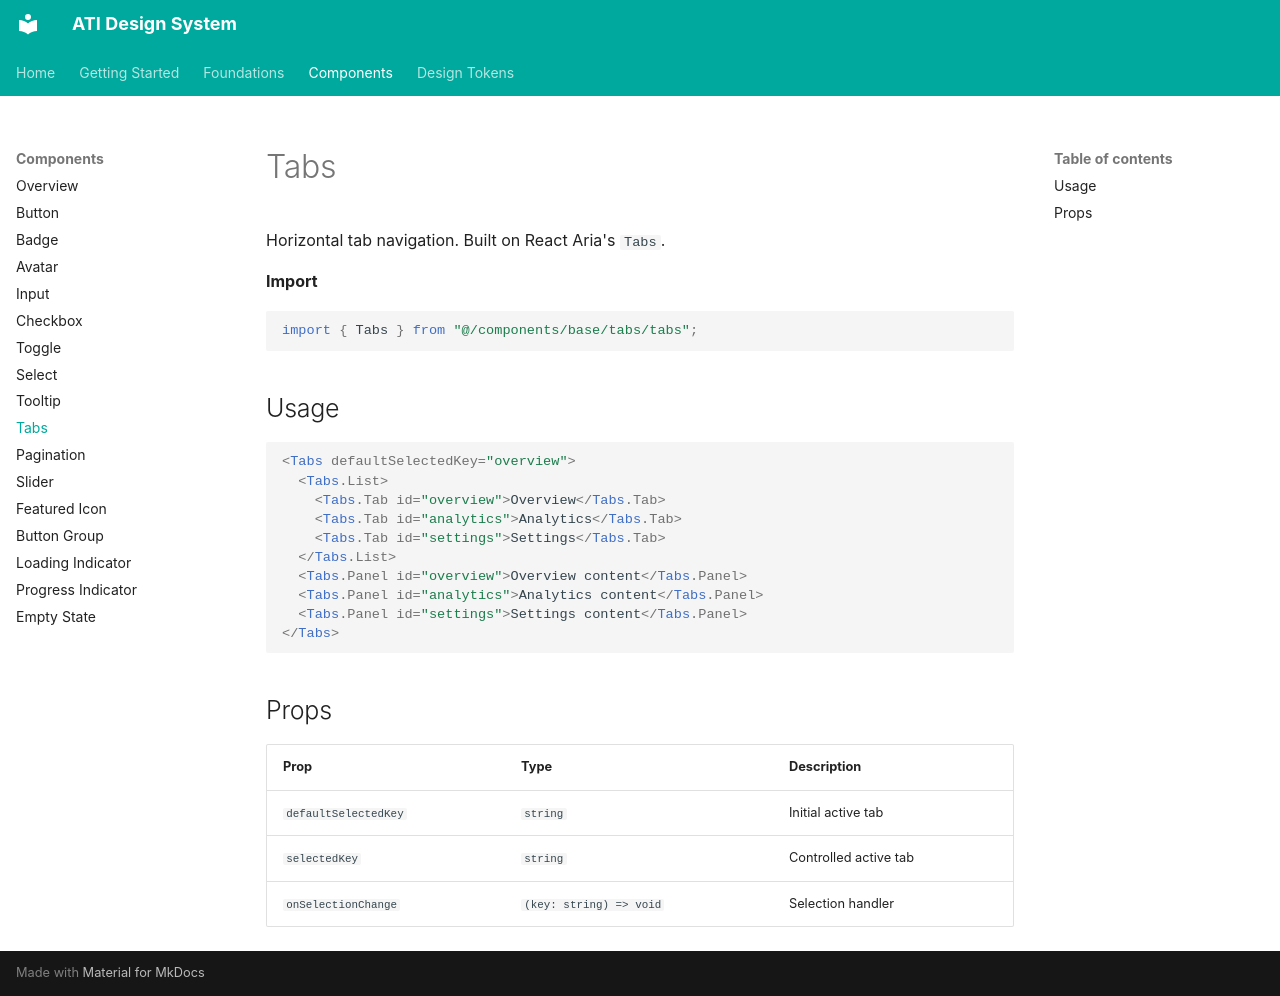

repository: akankshyapradhan22/ati-design-system · page: components/tabs/index.html · generator: mkdocs

# Tabs

Horizontal tab navigation. Built on React Aria's `Tabs`.

**Import**

```tsx
import { Tabs } from "@/components/base/tabs/tabs";
```

## Usage

```tsx
<Tabs defaultSelectedKey="overview">
  <Tabs.List>
    <Tabs.Tab id="overview">Overview</Tabs.Tab>
    <Tabs.Tab id="analytics">Analytics</Tabs.Tab>
    <Tabs.Tab id="settings">Settings</Tabs.Tab>
  </Tabs.List>
  <Tabs.Panel id="overview">Overview content</Tabs.Panel>
  <Tabs.Panel id="analytics">Analytics content</Tabs.Panel>
  <Tabs.Panel id="settings">Settings content</Tabs.Panel>
</Tabs>
```

## Props

| Prop | Type | Description |
|---|---|---|
| `defaultSelectedKey` | `string` | Initial active tab |
| `selectedKey` | `string` | Controlled active tab |
| `onSelectionChange` | `(key: string) => void` | Selection handler |
